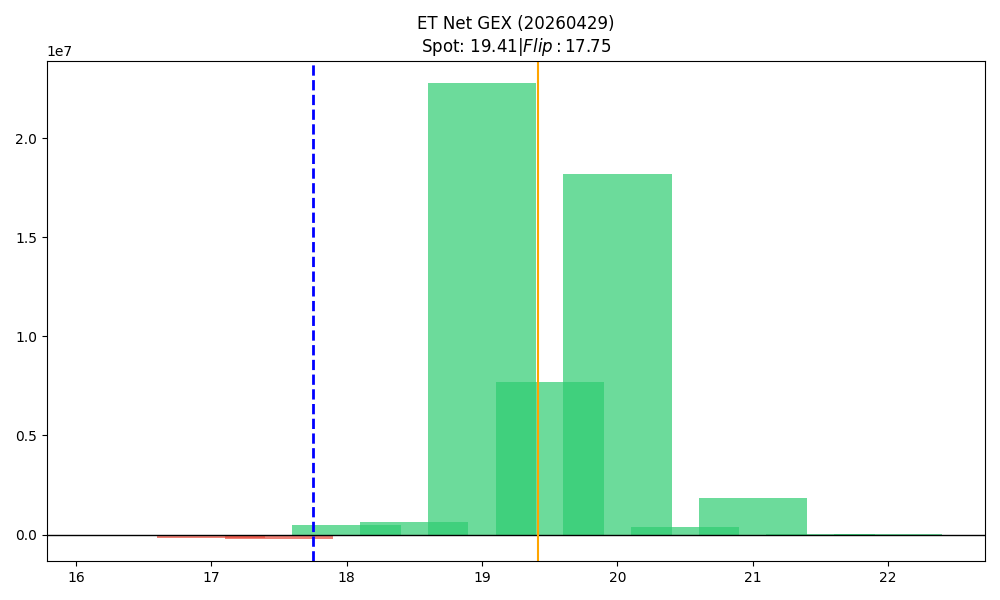

The file beside this chart, header and first rows:
strike, call_gex, put_gex, call_dex, put_dex, net_greek_delta, net_gex
16.5, 11546, 28256, 145289, -33398, 0.1998, -16710
17.0, 53909, 221272, 598163, -162041, 0.1266, -167363
17.5, 5907, 205503, 36481, -138750, -0.05939, -199596
18.0, 1569323, 1091660, 6504708, -882741, 0.4318, 477663
18.5, 2474151, 1861211, 5529307, -933607, 0.3931, 612939
19.0, 30313384, 7553355, 32380680, -4799606, 0.3964, 22760029
19.5, 7933582, 241703, 3941837, -931989, 0.1738, 7691879
20.0, 18427828, 266445, 10666265, -1627803, 0.1269, 18161383
20.5, 408039, 5625, 151554, -29442, 0.02911, 402413
21.0, 1882816, 14922, 788108, -87005, 0.01261, 1867894
21.5, 11917, 8607, 7003, -61601, -0.1485, 3310
22.0, 16476, 1922, 18333, -16826, 0.0004114, 14554
